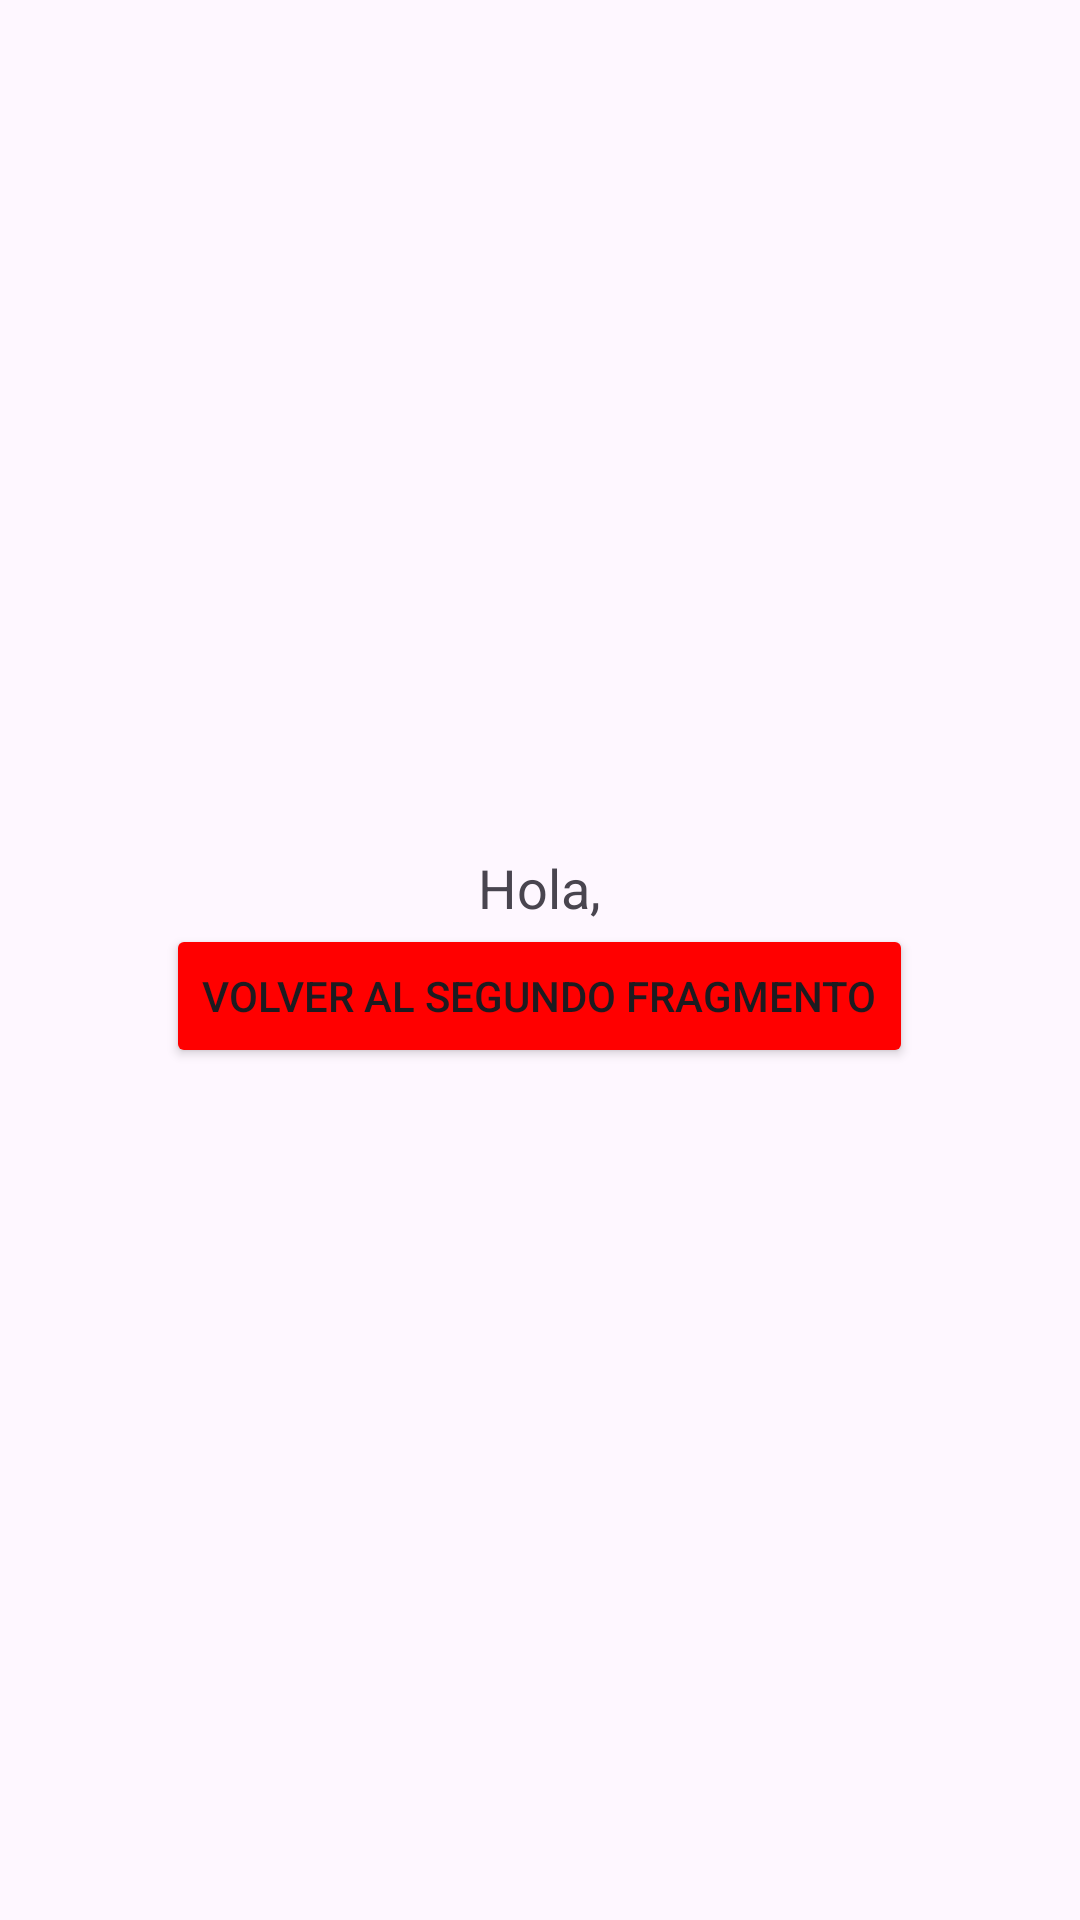

The Android layout XML behind this screen, and the referenced resources:
<!-- AndroidManifest.xml: application theme Theme.PruebaFragmento -->
<!-- res/layout/fragment_three.xml -->
<?xml version="1.0" encoding="utf-8"?>
<LinearLayout xmlns:android="http://schemas.android.com/apk/res/android"
    xmlns:tools="http://schemas.android.com/tools"
    android:layout_width="match_parent"
    android:layout_height="match_parent"
    android:orientation="vertical"
    android:gravity="center">

    <LinearLayout
        android:layout_width="wrap_content"
        android:layout_height="wrap_content">
        <TextView
            android:id="@+id/greetingTextView"
            android:layout_width="wrap_content"
            android:layout_height="wrap_content"
            android:text="Hola,"
            android:textSize="18sp"

            />

        <TextView
            android:id="@+id/nameTextView"
            android:layout_width="wrap_content"
            android:layout_height="wrap_content"
            android:text=""
            android:textSize="18sp"
            />
    </LinearLayout>



    <Button
        android:id="@+id/backButton"
        android:layout_width="wrap_content"
        android:layout_height="wrap_content"
        android:text="Volver al Segundo Fragmento"
        android:backgroundTint="#FF0000"/>

</LinearLayout>
<!-- resources referenced by this layout -->
<resources>
  <style name="Theme.PruebaFragmento" parent="Base.Theme.PruebaFragmento" />
  <style name="Base.Theme.PruebaFragmento" parent="Theme.Material3.DayNight.NoActionBar">
          
          
      </style>
</resources>
